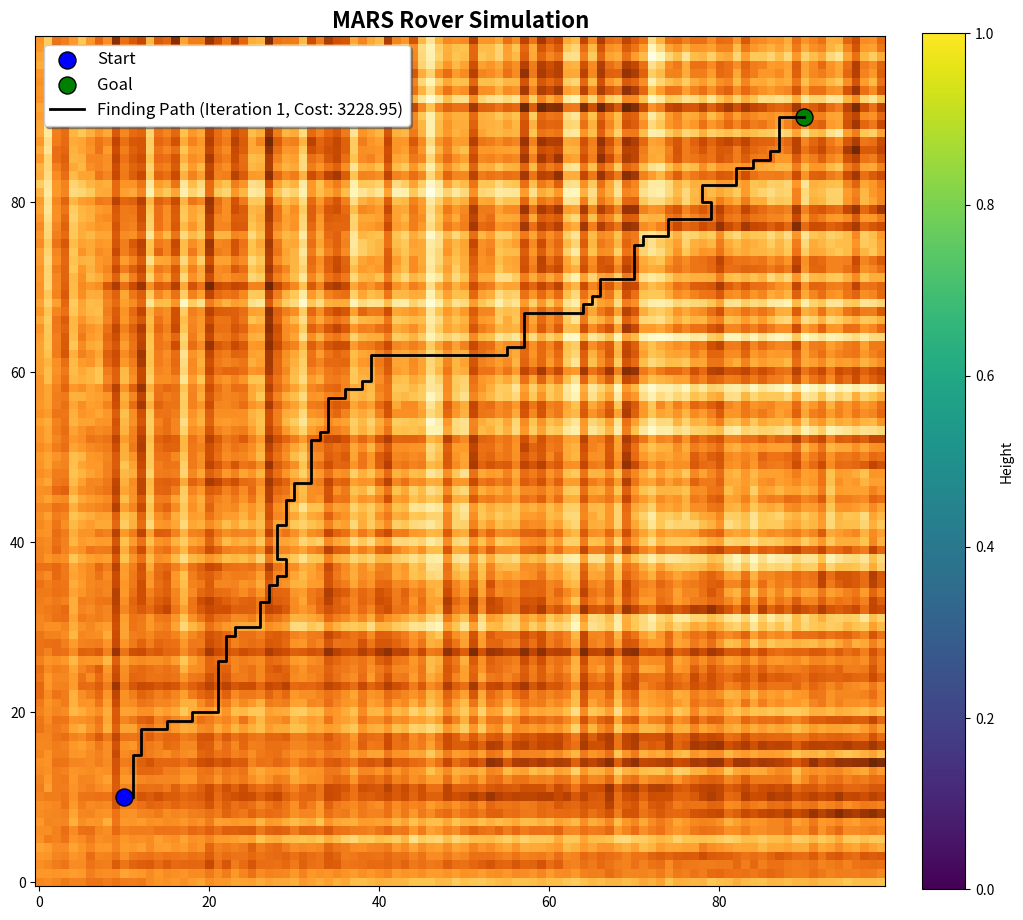
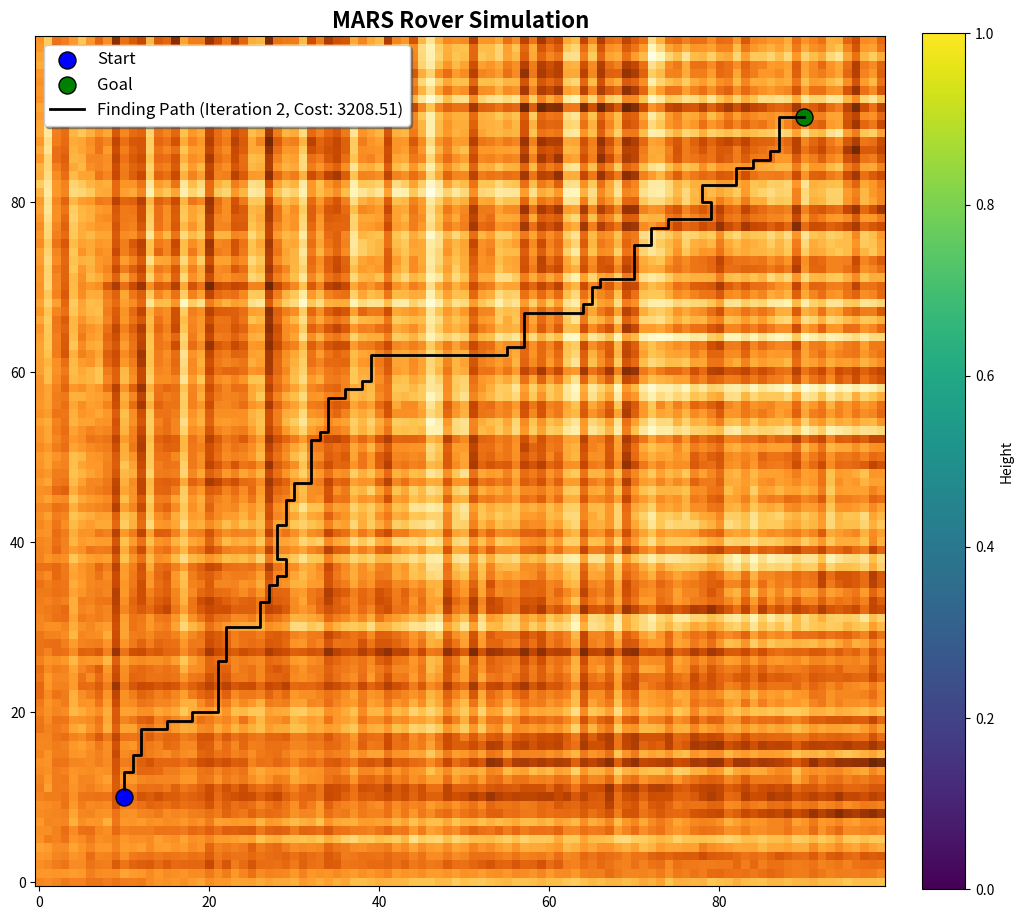
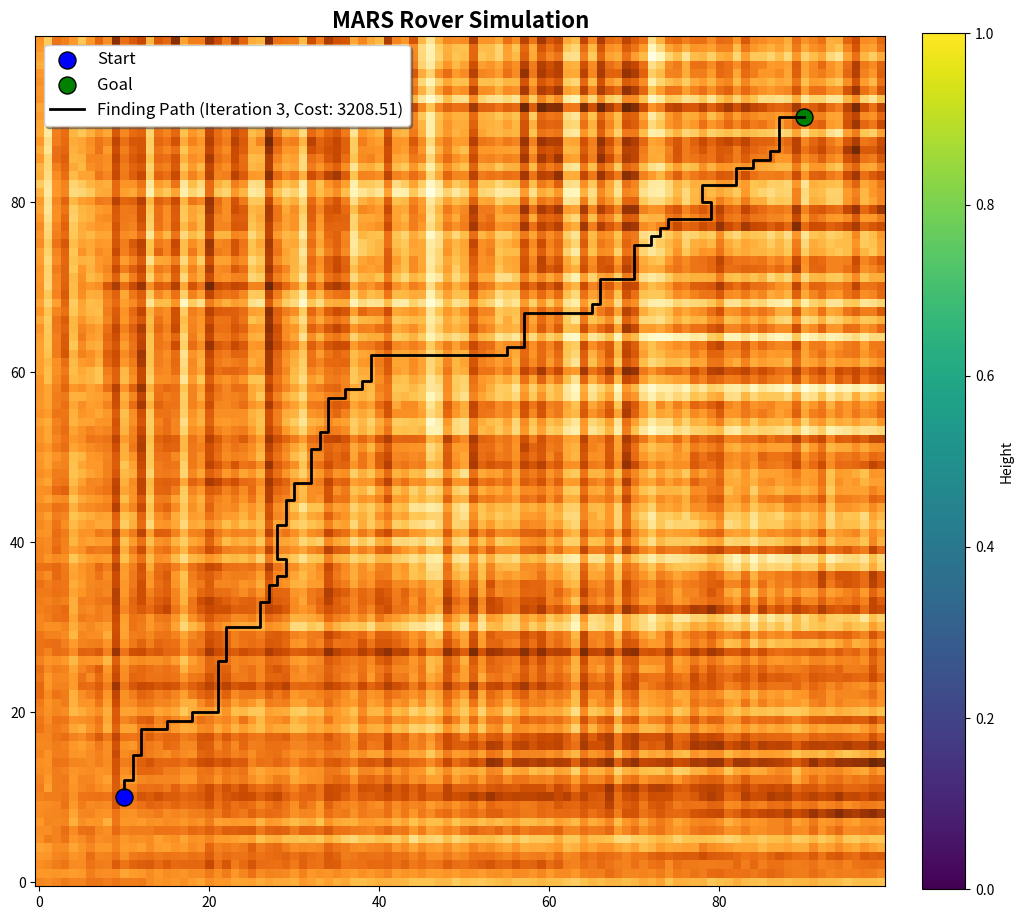
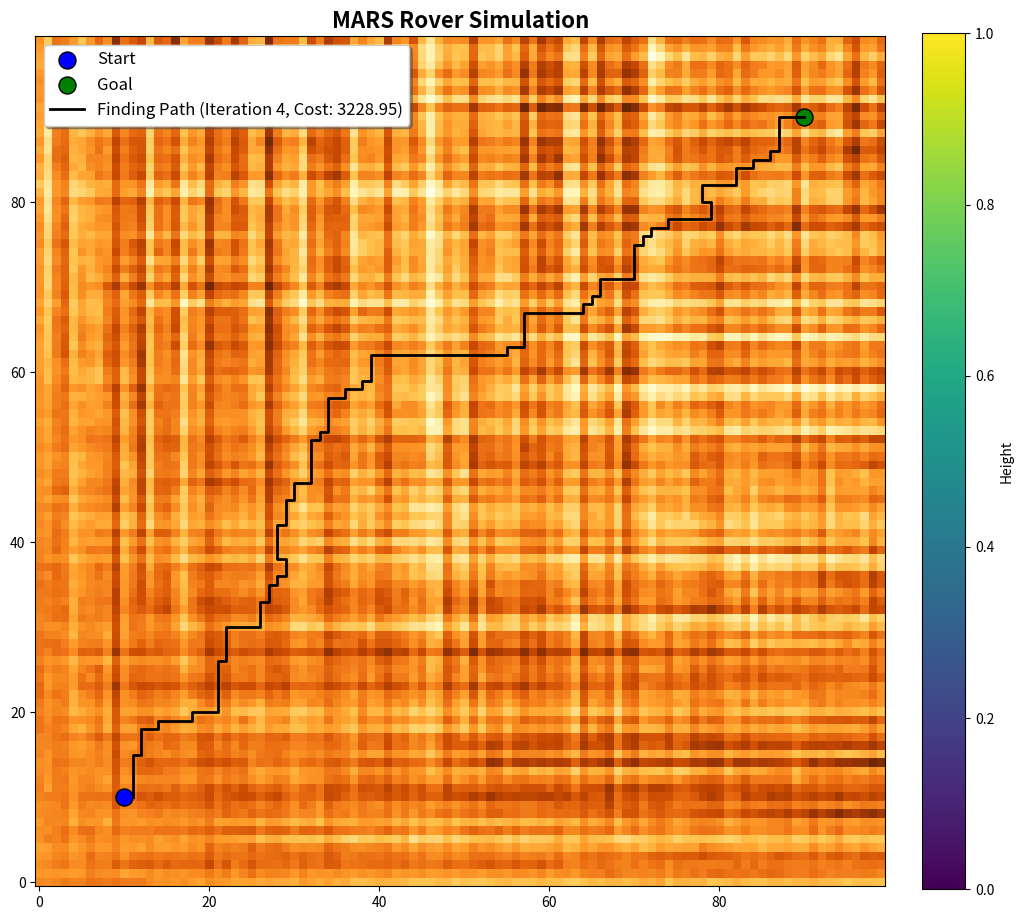
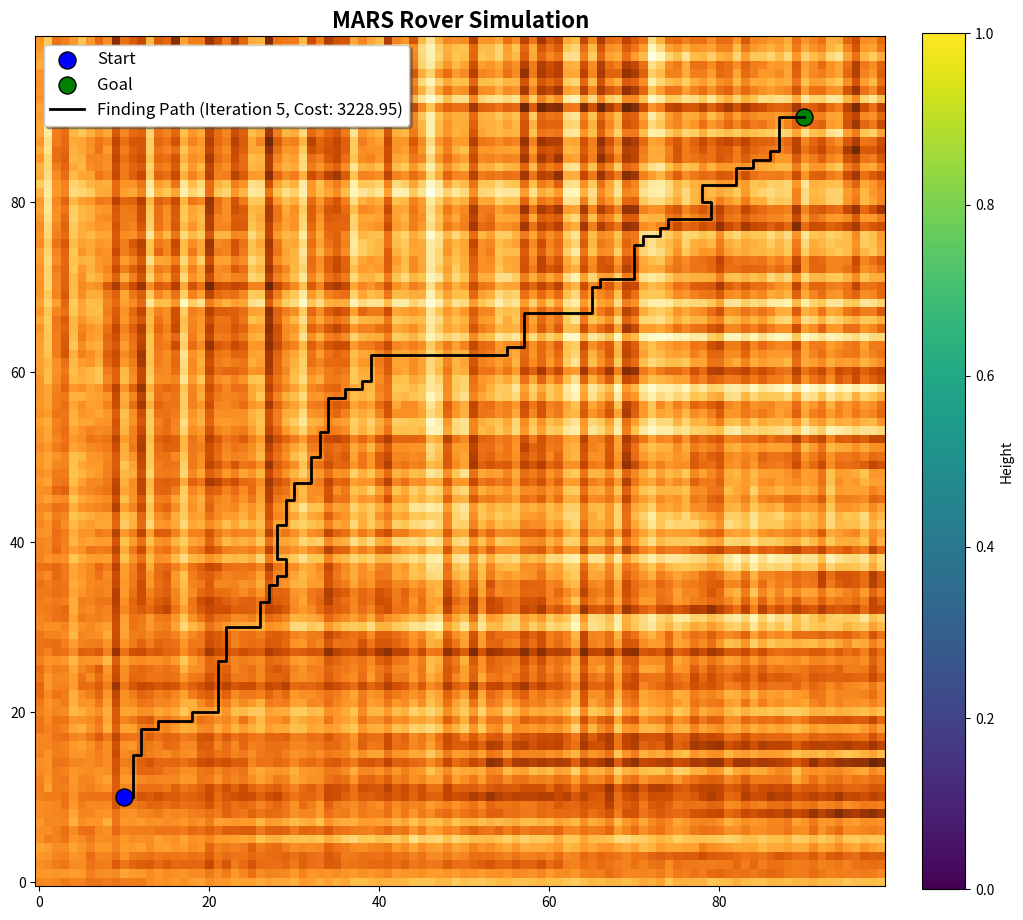
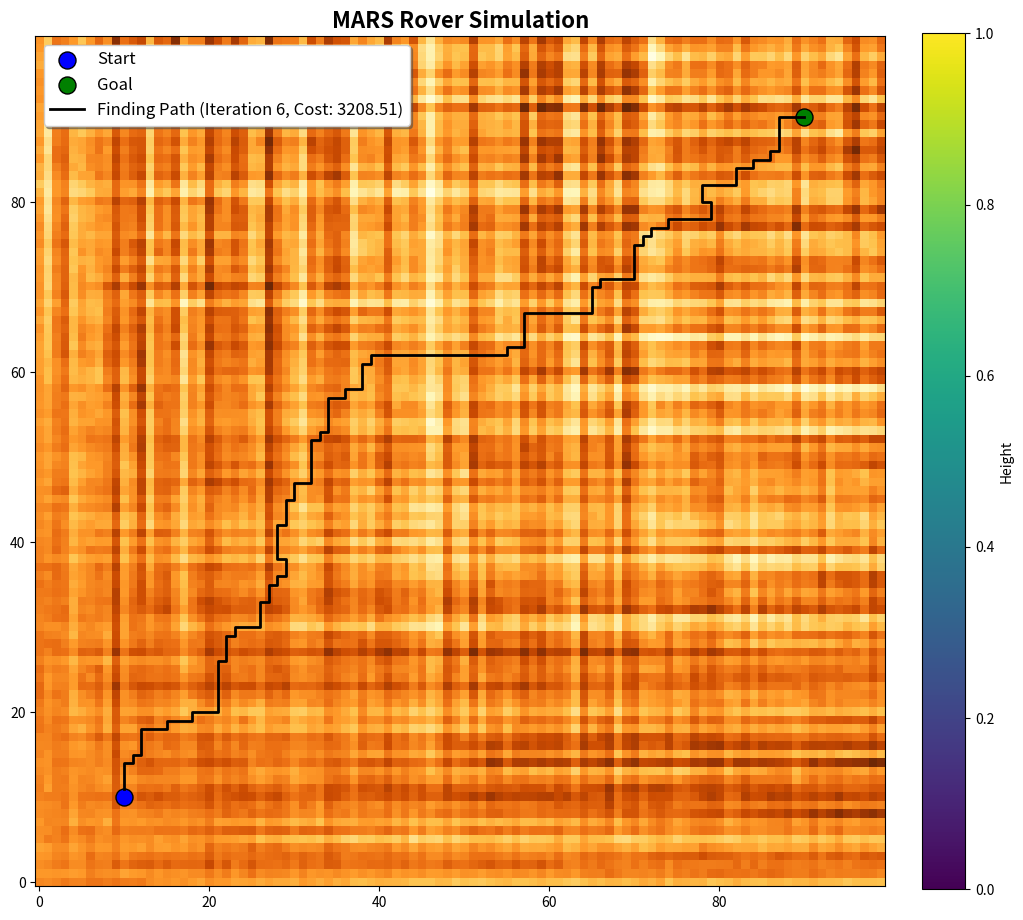
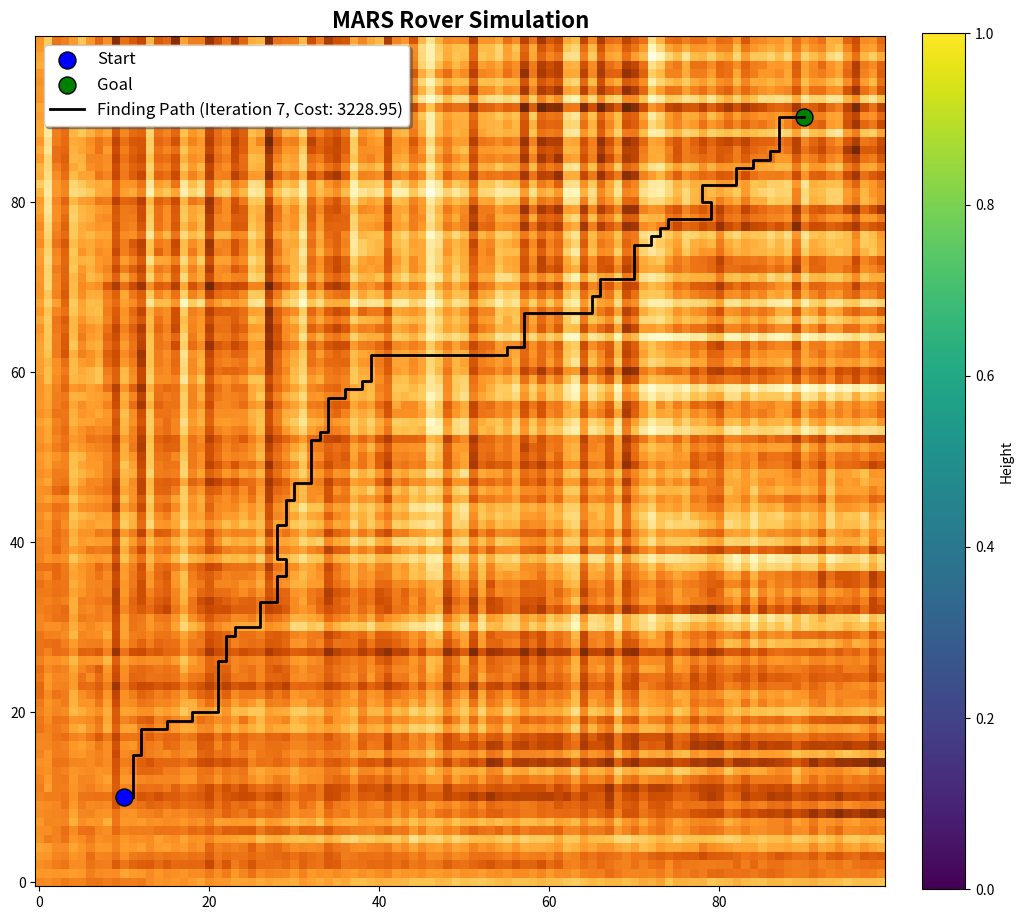
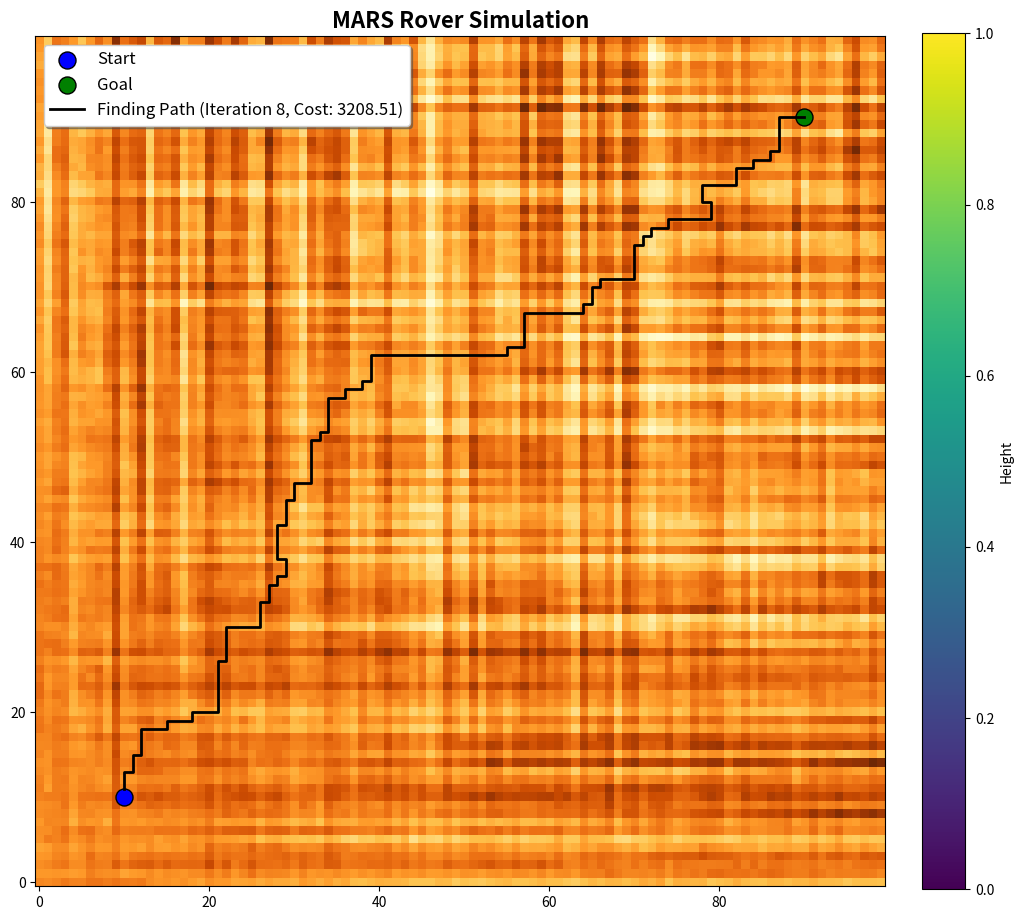
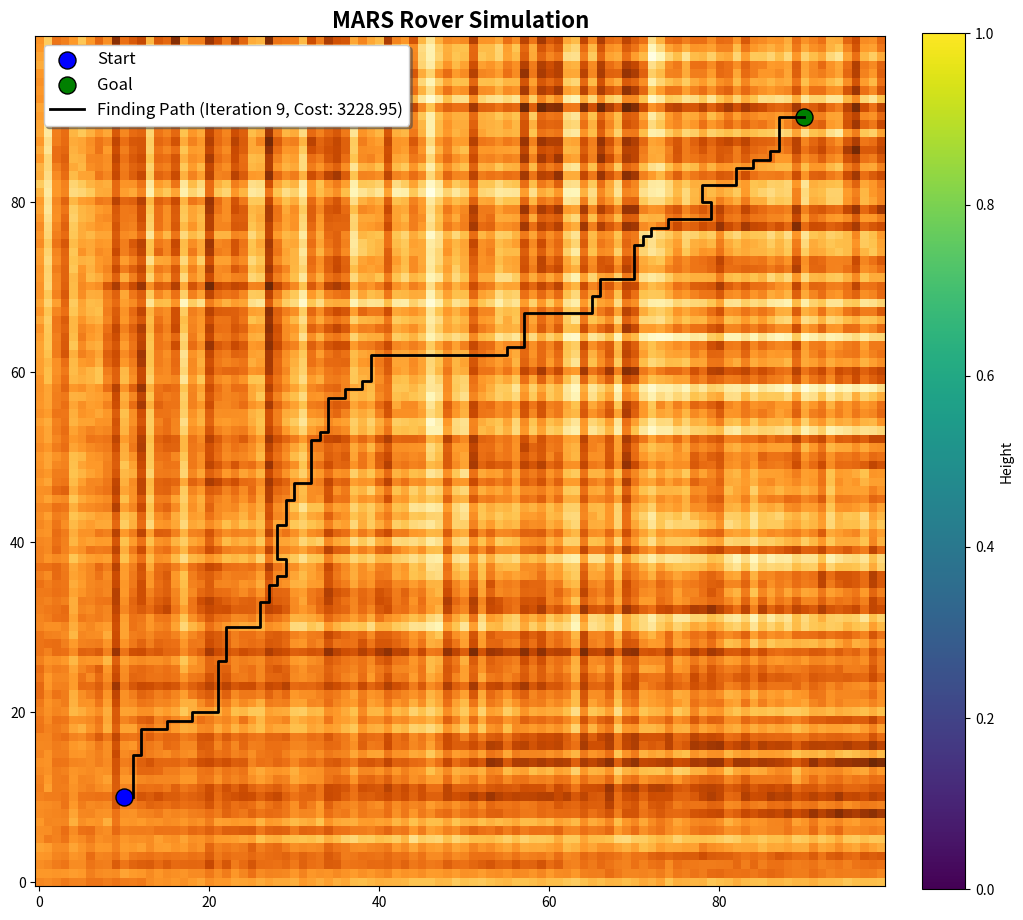
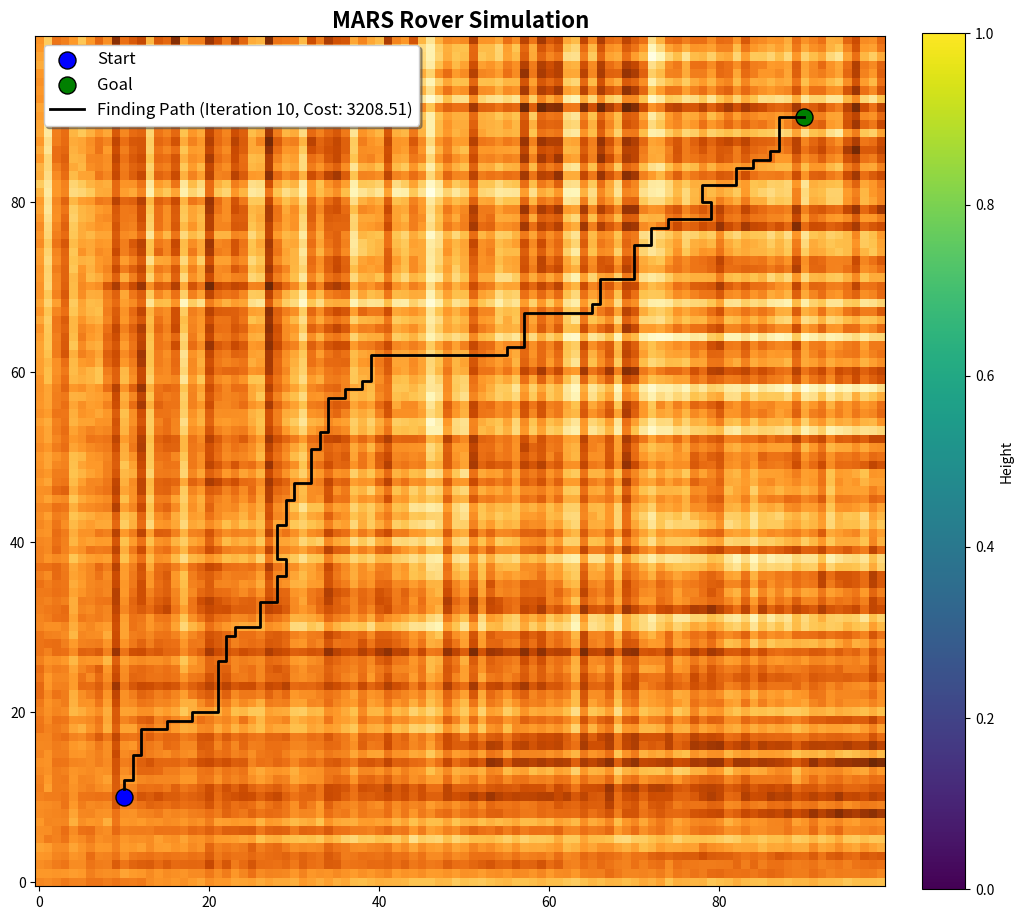

Write the Python code that produced these figures, in order.
import numpy as np
import matplotlib.pyplot as plt
import random
from heapq import heappush, heappop


# Step 1: Create a Topographic surface like MARS
def generate_mars_surface(size=100):
    np.random.seed(42)
    surface = np.random.normal(0, 1, (size, size))
    surface = np.cumsum(surface, axis=0) + np.cumsum(surface, axis=1)
    surface = (surface - surface.min()) / (surface.max() - surface.min()) * 255
    return surface

# Step 2: Pathfinding - Stochastic A* Algorithm
def heuristic(a, b):
    return np.linalg.norm(np.array(a) - np.array(b))

def stochastic_a_star(surface, start, goal, randomness=0.2):
    rows, cols = surface.shape
    open_set = []
    heappush(open_set, (0,start))
    came_from = {}
    g_score = {start: 0}
    f_score = {start: heuristic(start, goal)}

    while open_set:
        _, current = heappop(open_set)

        if current == goal:
            path = []
            while current in came_from:
                path.append(current)
                current = came_from[current]
            return path[::-1]
        
        neighbors = [
            (current[0] + 1, current[1]),
            (current[0] - 1, current[1]),
            (current[0], current[1] + 1),
            (current[0], current[1] - 1)
        ]

        random.shuffle(neighbors) # order the neighbors randomly

        for neighbor in neighbors:
            if 0 <= neighbor[0] < rows and 0 <= neighbor[1] < cols:
                height_diff = abs(surface[neighbor[0], neighbor[1]] - surface[current[0], current[1]])
                stochastic_cost = random.uniform(0, randomness)  # Rastgele maliyet ekle
                tentative_g_score = g_score[current] + 1 + height_diff + stochastic_cost

                if neighbor not in g_score or tentative_g_score < g_score[neighbor]:
                    g_score[neighbor] = tentative_g_score
                    f_score[neighbor] = tentative_g_score + heuristic(neighbor, goal)
                    heappush(open_set, (f_score[neighbor], neighbor))
                    came_from[neighbor] = current

    return []

# Step 3: Measure the path cost for improvements
def calculate_path_cost(surface, path):
    if not path:
        return float('inf')
    cost = 0
    for i in range(len(path) - 1):
        current = path[i]
        next_point = path[i + 1]
        height_diff = abs(surface[next_point[0], next_point[1]] - surface[current[0], current[1]])
        cost += 1 + height_diff
    return cost

# Step 4: Find the Path and Visualization
def plot_path(surface, path, start, goal, iteration, cost):
    plt.figure(figsize=(12, 12))
    cmap = plt.cm.get_cmap("YlOrBr")
    plt.imshow(surface, cmap=cmap, origin='lower')

    plt.scatter(start[1], start[0], c='blue', label='Start', s=150, edgecolors='black')
    plt.scatter(goal[1], goal[0], c='green', label='Goal', s=150, edgecolors='black')

    if path:
        path = np.array(path)
        plt.plot(path[:, 1], path[:, 0], c='black', linewidth=2, label=f'Finding Path (Iteration {iteration}, Cost: {cost:.2f})')

    plt.colorbar(label='Height', fraction=0.046, pad=0.04)
    plt.title('MARS Rover Simulation', fontsize=16, fontweight='bold')
    plt.legend(loc='upper left', fontsize=12, frameon=True, shadow=True)
    plt.grid(False)
    plt.show()


# Step 5: Simulation and Improvement Cycle
mars_surface = generate_mars_surface()
start, goal = (10, 10), (90, 90)
best_cost = float('inf')
best_path = None

for iteration in range(1, 11):  # 10 iteration
    path = stochastic_a_star(mars_surface, start, goal, randomness=0.2)
    cost = calculate_path_cost(mars_surface, path)

    if cost < best_cost:
        best_cost = cost
        best_path = path

    plot_path(mars_surface, path, start, goal, iteration, cost)
    print(f"Iteration {iteration}: Path Cost = {cost:.2f}")

print(f"Best Path Cost: {best_cost:.2f}")